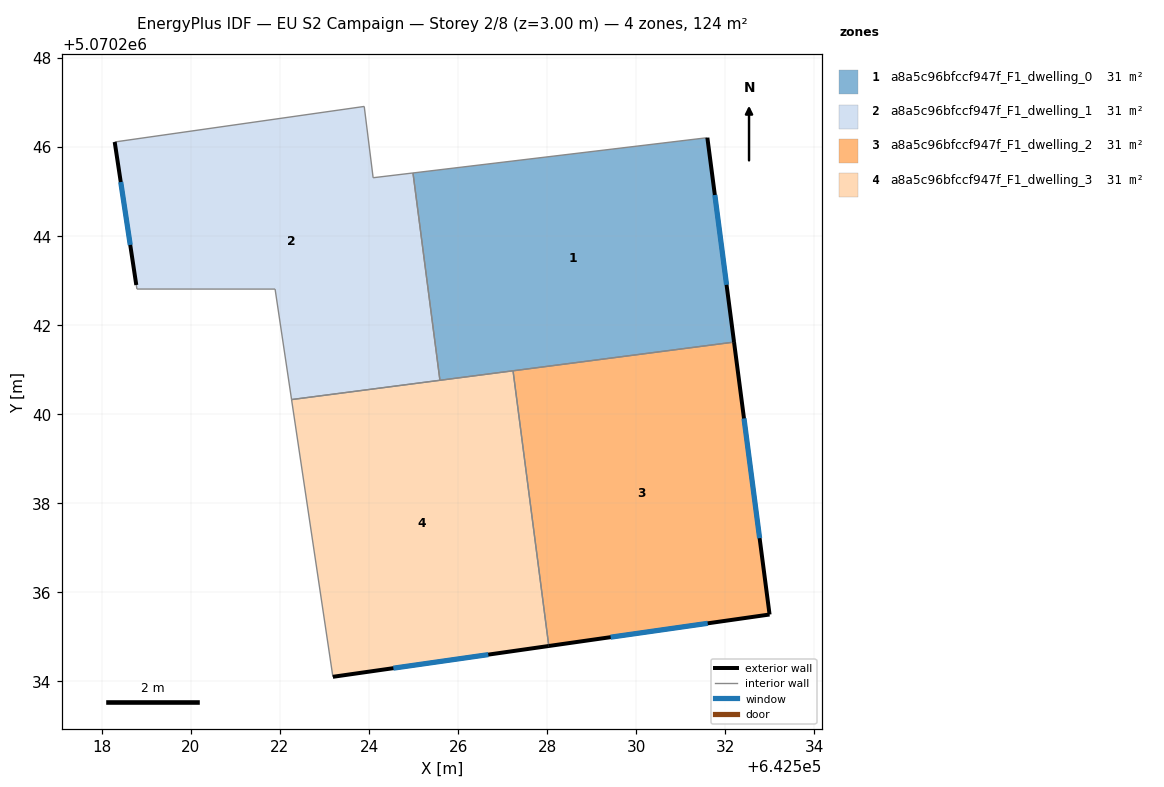
=== STOREY PLAN SPEC (per zone: floor XY polygon, exterior-wall plan segments, windows/doors) ===
zone 1: a8a5c96bfccf947f_F1_dwelling_0  (31.0 m²)
  floor: (642531.60, 5070246.21) (642532.20, 5070241.62) (642525.59, 5070240.76) (642524.99, 5070245.42)
  exterior wall: (642532.20, 5070241.62) – (642531.60, 5070246.21)  [4.6 m]
    window: (642532.03, 5070242.90) – (642531.77, 5070244.92)  [2.7 m²]
  interior walls: 4
zone 2: a8a5c96bfccf947f_F1_dwelling_1  (31.0 m²)
  floor: (642524.99, 5070245.42) (642525.59, 5070240.76) (642522.26, 5070240.33) (642521.89, 5070242.81) (642518.79, 5070242.81) (642518.77, 5070242.90) (642518.29, 5070246.11) (642523.89, 5070246.91) (642524.09, 5070245.31)
  exterior wall: (642518.29, 5070246.11) – (642518.77, 5070242.90)  [3.2 m]
    window: (642518.42, 5070245.21) – (642518.64, 5070243.80)  [1.9 m²]
  interior walls: 8
zone 3: a8a5c96bfccf947f_F1_dwelling_2  (31.0 m²)
  floor: (642532.20, 5070241.62) (642532.99, 5070235.50) (642528.04, 5070234.79) (642527.23, 5070240.97)
  exterior wall: (642528.04, 5070234.79) – (642532.99, 5070235.50)  [5.0 m]
    window: (642529.43, 5070234.99) – (642531.61, 5070235.30)  [2.9 m²]
  exterior wall: (642532.99, 5070235.50) – (642532.20, 5070241.62)  [6.2 m]
    window: (642532.77, 5070237.21) – (642532.42, 5070239.90)  [3.6 m²]
  interior walls: 2
zone 4: a8a5c96bfccf947f_F1_dwelling_3  (31.0 m²)
  floor: (642527.23, 5070240.97) (642528.04, 5070234.79) (642523.19, 5070234.10) (642522.26, 5070240.33)
  exterior wall: (642523.19, 5070234.10) – (642528.04, 5070234.79)  [4.9 m]
    window: (642524.55, 5070234.29) – (642526.68, 5070234.60)  [2.8 m²]
  interior walls: 4

=== DERIVED (storey summary) ===
Building: EU S2 Campaign
Storey: 2 of 8  (floor level z = 3.00 m)
Storey gross floor area: 124.2 m²
Zones on this storey: 4
  - a8a5c96bfccf947f_F1_dwelling_0: floor 31.0 m²; exterior wall 4.6 m (13.9 m²); 1 window(s) 2.7 m²; WWR 19.3%
  - a8a5c96bfccf947f_F1_dwelling_1: floor 31.0 m²; exterior wall 3.2 m (9.7 m²); 1 window(s) 1.9 m²; WWR 19.3%
  - a8a5c96bfccf947f_F1_dwelling_2: floor 31.0 m²; exterior wall 11.2 m (33.5 m²); 2 window(s) 6.5 m²; WWR 19.3%
  - a8a5c96bfccf947f_F1_dwelling_3: floor 31.0 m²; exterior wall 4.9 m (14.7 m²); 1 window(s) 2.8 m²; WWR 19.3%
Zone adjacency (shared interzone walls):
  - a8a5c96bfccf947f_F1_dwelling_0 ↔ a8a5c96bfccf947f_F1_dwelling_1
  - a8a5c96bfccf947f_F1_dwelling_0 ↔ a8a5c96bfccf947f_F1_dwelling_2
  - a8a5c96bfccf947f_F1_dwelling_0 ↔ a8a5c96bfccf947f_F1_dwelling_3
  - a8a5c96bfccf947f_F1_dwelling_1 ↔ a8a5c96bfccf947f_F1_dwelling_3
  - a8a5c96bfccf947f_F1_dwelling_2 ↔ a8a5c96bfccf947f_F1_dwelling_3